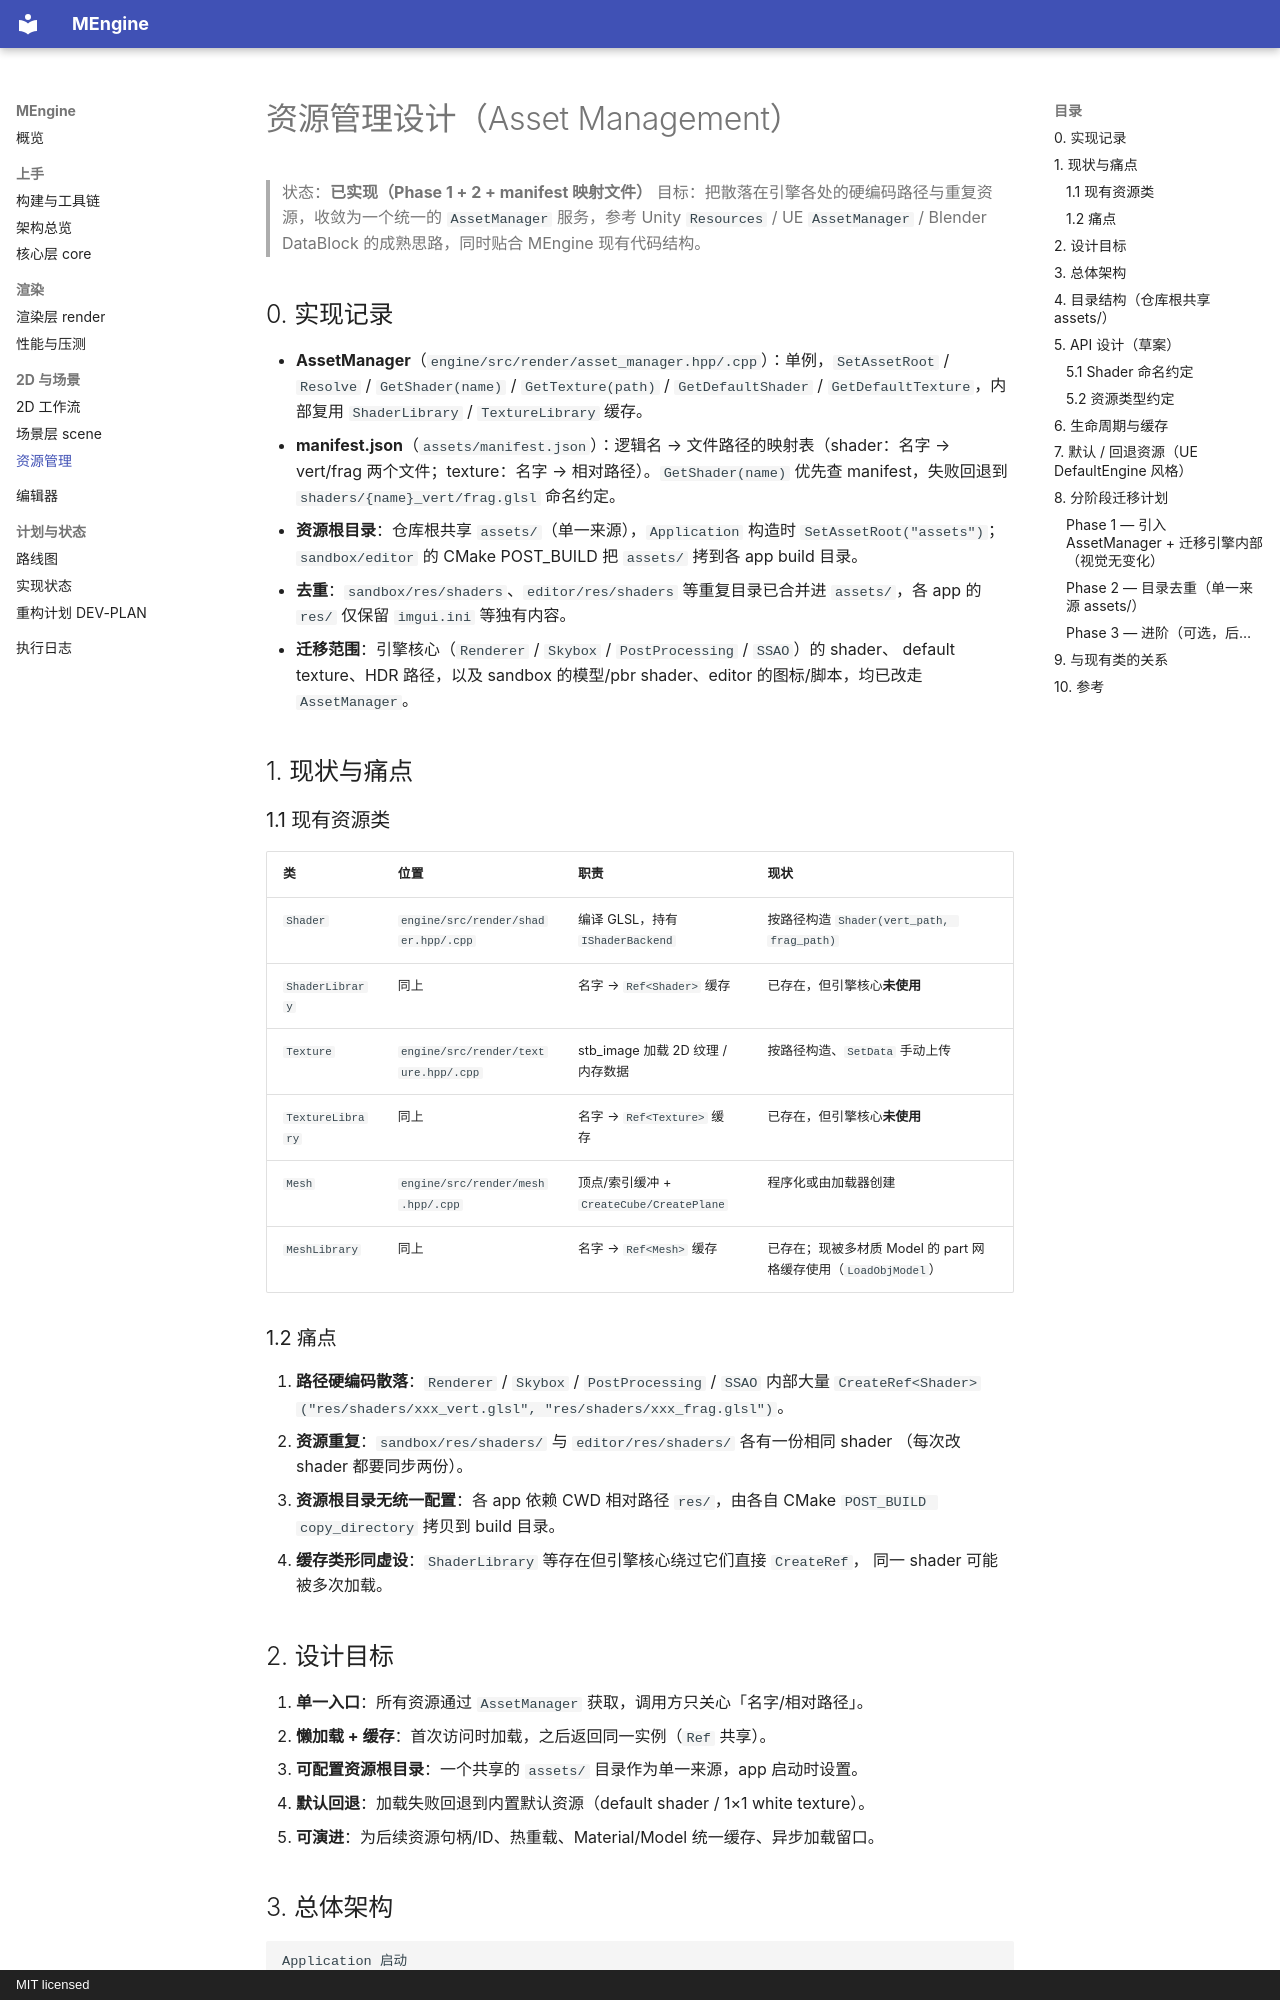

repository: MiaoHN/MEngine · page: asset-management/index.html · generator: mkdocs · copyright: MIT licensed

# 资源管理设计（Asset Management）

> 状态：**已实现（Phase 1 + 2 + manifest 映射文件）**
> 目标：把散落在引擎各处的硬编码路径与重复资源，收敛为一个统一的 `AssetManager` 服务，参考 Unity `Resources` / UE `AssetManager` / Blender DataBlock 的成熟思路，同时贴合 MEngine 现有代码结构。

## 0. 实现记录

- **AssetManager**（`engine/src/render/asset_manager.hpp/.cpp`）：单例，`SetAssetRoot` / `Resolve` /
  `GetShader(name)` / `GetTexture(path)` / `GetDefaultShader` / `GetDefaultTexture`，内部复用
  `ShaderLibrary` / `TextureLibrary` 缓存。
- **manifest.json**（`assets/manifest.json`）：逻辑名 → 文件路径的映射表（shader：名字 → vert/frag
  两个文件；texture：名字 → 相对路径）。`GetShader(name)` 优先查 manifest，失败回退到
  `shaders/{name}_vert/frag.glsl` 命名约定。
- **资源根目录**：仓库根共享 `assets/`（单一来源），`Application` 构造时
  `SetAssetRoot("assets")`；`sandbox/editor` 的 CMake POST_BUILD 把 `assets/` 拷到各 app build 目录。
- **去重**：`sandbox/res/shaders`、`editor/res/shaders` 等重复目录已合并进 `assets/`，各 app 的
  `res/` 仅保留 `imgui.ini` 等独有内容。
- **迁移范围**：引擎核心（`Renderer` / `Skybox` / `PostProcessing` / `SSAO`）的 shader、
  default texture、HDR 路径，以及 sandbox 的模型/pbr shader、editor 的图标/脚本，均已改走
  `AssetManager`。

## 1. 现状与痛点

### 1.1 现有资源类

| 类 | 位置 | 职责 | 现状 |
| --- | --- | --- | --- |
| `Shader` | `engine/src/render/shader.hpp/.cpp` | 编译 GLSL，持有 `IShaderBackend` | 按路径构造 `Shader(vert_path, frag_path)` |
| `ShaderLibrary` | 同上 | 名字 → `Ref<Shader>` 缓存 | 已存在，但引擎核心**未使用** |
| `Texture` | `engine/src/render/texture.hpp/.cpp` | stb_image 加载 2D 纹理 / 内存数据 | 按路径构造、`SetData` 手动上传 |
| `TextureLibrary` | 同上 | 名字 → `Ref<Texture>` 缓存 | 已存在，但引擎核心**未使用** |
| `Mesh` | `engine/src/render/mesh.hpp/.cpp` | 顶点/索引缓冲 + `CreateCube/CreatePlane` | 程序化或由加载器创建 |
| `MeshLibrary` | 同上 | 名字 → `Ref<Mesh>` 缓存 | 已存在；现被多材质 Model 的 part 网格缓存使用（`LoadObjModel`） |

### 1.2 痛点

1. **路径硬编码散落**：`Renderer` / `Skybox` / `PostProcessing` / `SSAO` 内部大量
   `CreateRef<Shader>("res/shaders/xxx_vert.glsl", "res/shaders/xxx_frag.glsl")`。
2. **资源重复**：`sandbox/res/shaders/` 与 `editor/res/shaders/` 各有一份相同 shader
   （每次改 shader 都要同步两份）。
3. **资源根目录无统一配置**：各 app 依赖 CWD 相对路径 `res/`，由各自 CMake
   `POST_BUILD copy_directory` 拷贝到 build 目录。
4. **缓存类形同虚设**：`ShaderLibrary` 等存在但引擎核心绕过它们直接 `CreateRef`，
   同一 shader 可能被多次加载。

## 2. 设计目标

1. **单一入口**：所有资源通过 `AssetManager` 获取，调用方只关心「名字/相对路径」。
2. **懒加载 + 缓存**：首次访问时加载，之后返回同一实例（`Ref` 共享）。
3. **可配置资源根目录**：一个共享的 `assets/` 目录作为单一来源，app 启动时设置。
4. **默认回退**：加载失败回退到内置默认资源（default shader / 1×1 white texture）。
5. **可演进**：为后续资源句柄/ID、热重载、Material/Model 统一缓存、异步加载留口。
